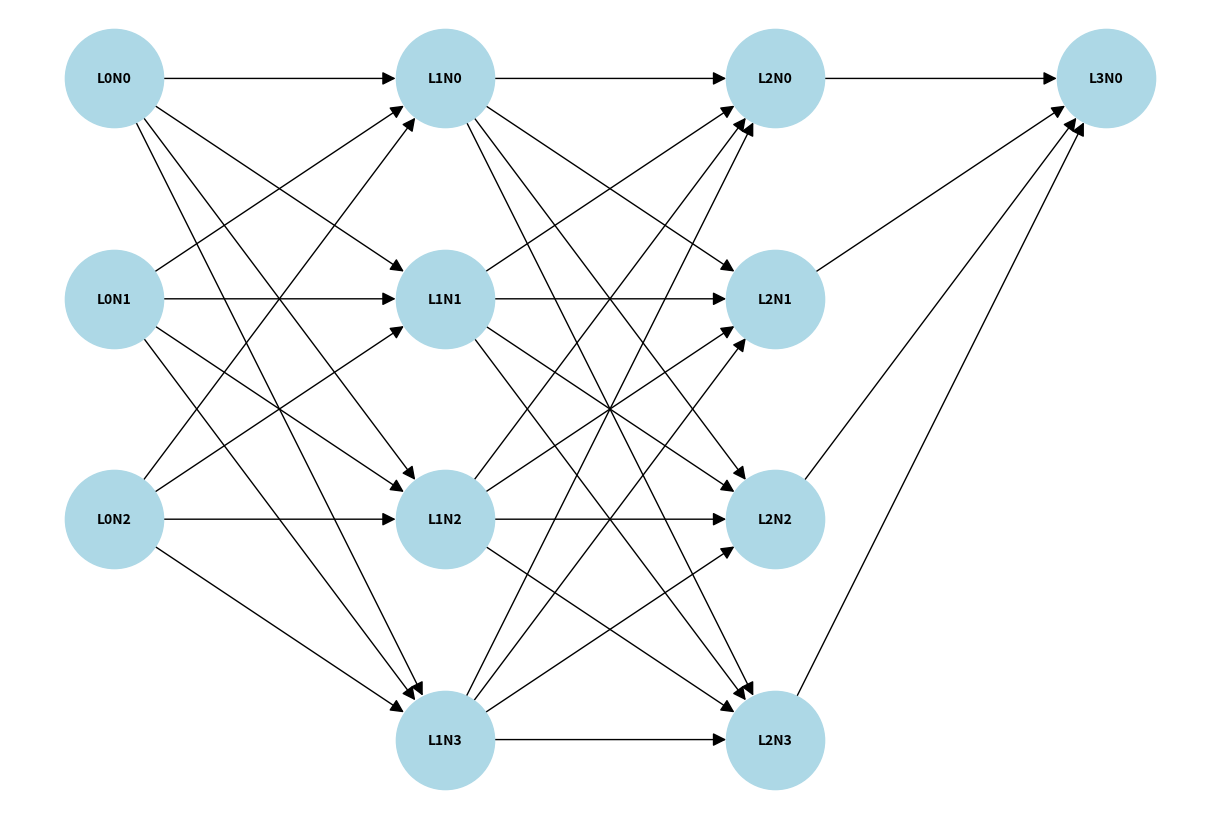

This figure's Python source:
import numpy as np
import matplotlib.pyplot as plt
import networkx as nx


class Neuron:
    def __init__(self, n_inputs):
        self.weights = np.random.randn(n_inputs)
        self.bias = np.random.randn()

    def forward(self, inputs):
        return np.dot(inputs, self.weights) + self.bias

    def activate(self, z):
        return 1 / (1 + np.exp(-z))

    def __call__(self, inputs):
        z = self.forward(inputs)
        return self.activate(z)


class NeuralNetwork:
    def __init__(self, layers):
        self.layers = []
        for i in range(1, len(layers)):
            layer = [Neuron(layers[i - 1]) for _ in range(layers[i])]
            self.layers.append(layer)

    def forward(self, x):
        for layer in self.layers:
            x = np.array([neuron(x) for neuron in layer])
        return x


def visualize_network_structure(layers):
    G = nx.DiGraph()
    pos = {}
    layer_nodes = []

    for i, n_neurons in enumerate(layers):
        layer = []
        for j in range(n_neurons):
            node = f"L{i}N{j}"
            layer.append(node)
            G.add_node(node, layer=i)
        layer_nodes.append(layer)

    for i in range(len(layers) - 1):
        for node1 in layer_nodes[i]:
            for node2 in layer_nodes[i + 1]:
                G.add_edge(node1, node2)

    for i, layer in enumerate(layer_nodes):
        for j, node in enumerate(layer):
            pos[node] = (i, -j)

    plt.figure(figsize=(12, 8))
    nx.draw(G, pos, with_labels=True, node_size=5000, node_color='lightblue', font_size=10, font_weight='bold',
            arrowsize=20)
    plt.show()


layers = [3, 4, 4, 1]


network = NeuralNetwork(layers)

visualize_network_structure(layers)
